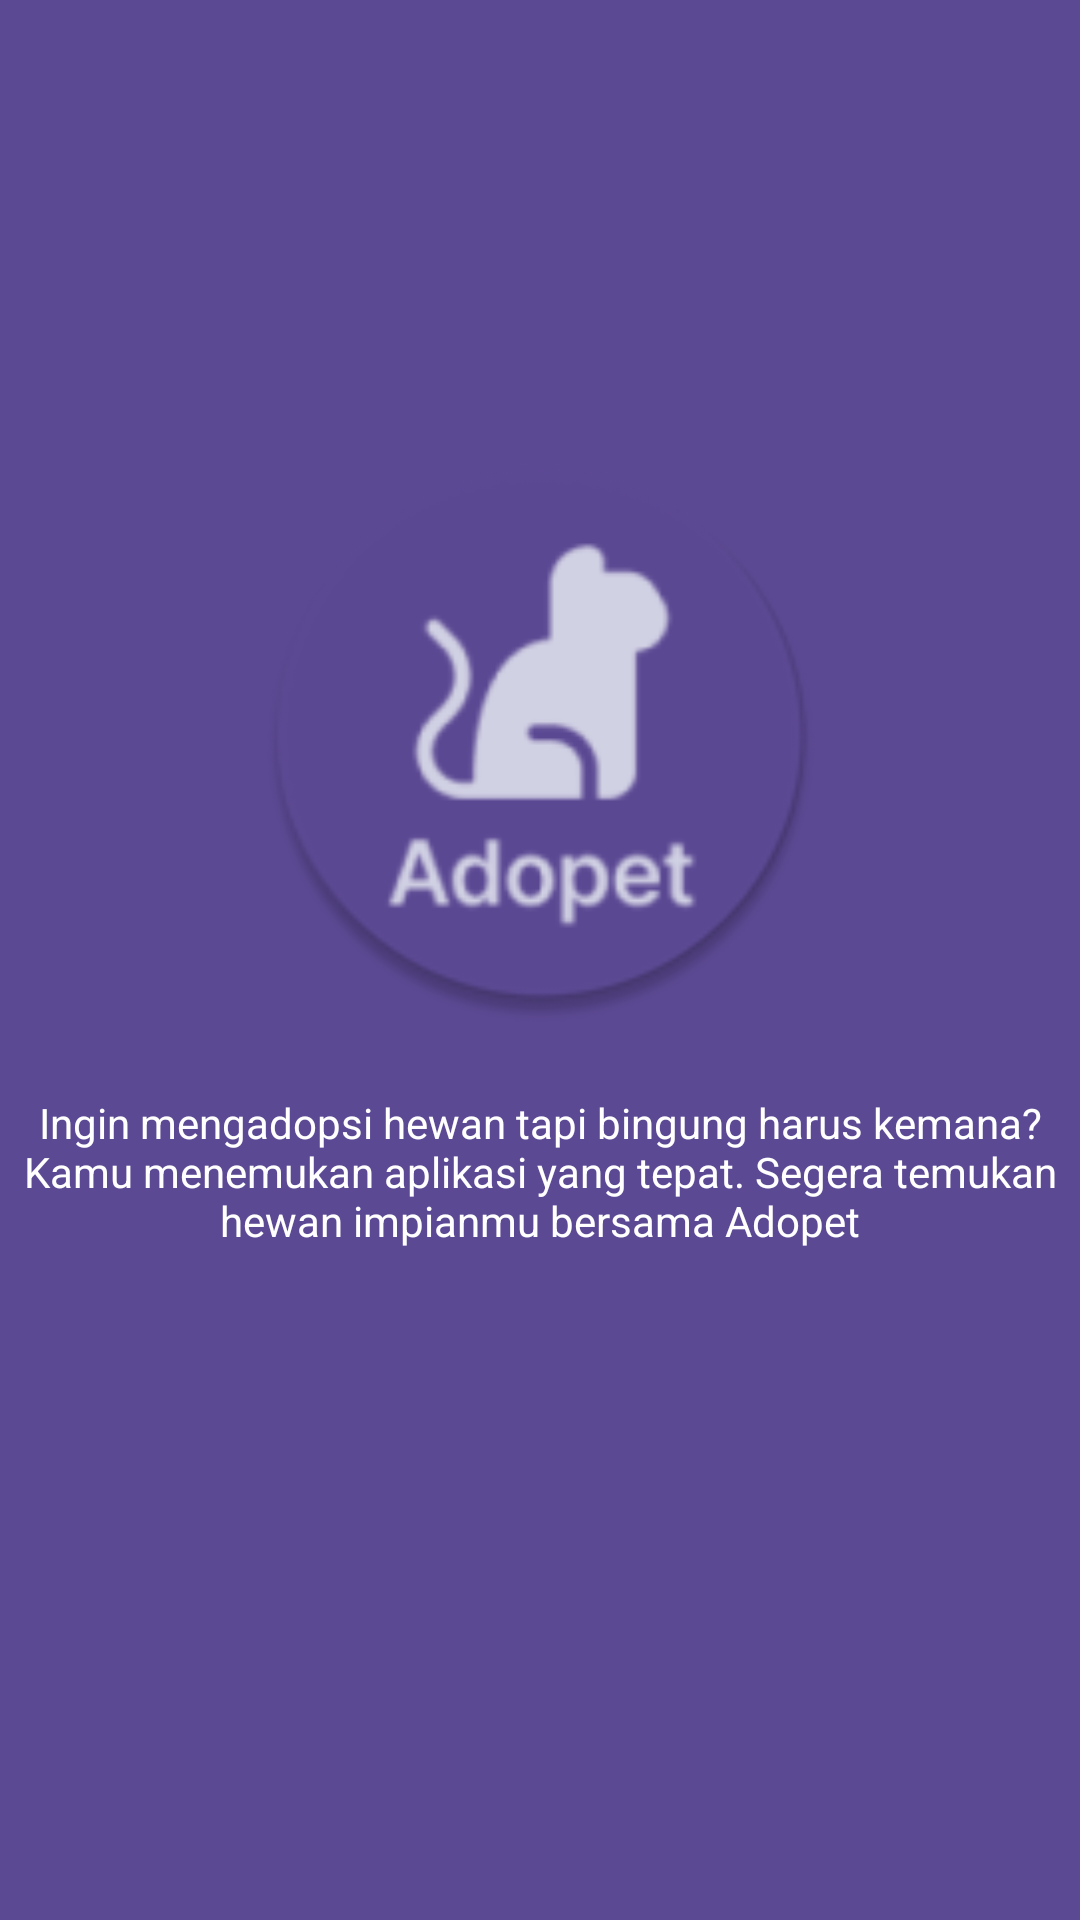

Write the Android layout XML for this screen, with the resource values it uses.
<!-- AndroidManifest.xml: application theme Theme.Adopet -->
<!-- res/layout/activity_splash_screen.xml -->
<?xml version="1.0" encoding="utf-8"?>
<androidx.constraintlayout.widget.ConstraintLayout xmlns:android="http://schemas.android.com/apk/res/android"
    xmlns:app="http://schemas.android.com/apk/res-auto"
    xmlns:tools="http://schemas.android.com/tools"
    android:layout_width="match_parent"
    android:layout_height="match_parent"
    android:background="#5C4994"
    tools:context=".SplashScreen">

    <ImageView
        android:id="@+id/imageView"
        android:layout_width="357dp"
        android:layout_height="191dp"
        android:layout_marginBottom="150dp"
        android:src="@mipmap/ic_launcher_round"
        app:layout_constraintBottom_toBottomOf="parent"
        app:layout_constraintEnd_toEndOf="parent"
        app:layout_constraintHorizontal_bias="0.5"
        app:layout_constraintStart_toStartOf="parent"
        app:layout_constraintTop_toTopOf="parent" />

    <TextView
        android:layout_width="350dp"
        android:layout_height="wrap_content"
        android:layout_marginStart="32dp"
        android:layout_marginTop="24dp"
        android:layout_marginEnd="32dp"
        android:gravity="center"
        android:text="Ingin mengadopsi hewan tapi bingung harus kemana? Kamu menemukan aplikasi yang tepat. Segera temukan hewan impianmu bersama Adopet"
        android:textColor="@color/white"
        app:layout_constraintBottom_toTopOf="@+id/buttonNext"
        app:layout_constraintEnd_toEndOf="parent"
        app:layout_constraintStart_toStartOf="parent"
        app:layout_constraintTop_toBottomOf="@+id/imageView"
        app:layout_constraintVertical_bias="0.125" />

</androidx.constraintlayout.widget.ConstraintLayout>
<!-- resources referenced by this layout -->
<resources>
  <color name="white">#FFFFFFFF</color>
  <!-- mipmap ic_launcher_round: png bitmap (mipmap-hdpi, 4464 bytes) -->
  <style name="Theme.Adopet" parent="Theme.MaterialComponents.DayNight.NoActionBar">
          
          <item name="colorPrimary">@color/purple_500</item>
          <item name="colorPrimaryVariant">@color/purple_700</item>
          <item name="colorOnPrimary">@color/white</item>
          
          <item name="colorSecondary">@color/teal_200</item>
          <item name="colorSecondaryVariant">@color/teal_700</item>
          <item name="colorOnSecondary">@color/black</item>
          
          <item name="android:statusBarColor" tools:targetApi="l">?attr/colorPrimaryVariant</item>
          
      </style>
  <color name="purple_500">#FF6200EE</color>
  <color name="purple_700">#4B3588</color>
  <color name="teal_200">#5C4994</color>
  <color name="teal_700">#775DC5</color>
  <color name="black">#FF000000</color>
</resources>
